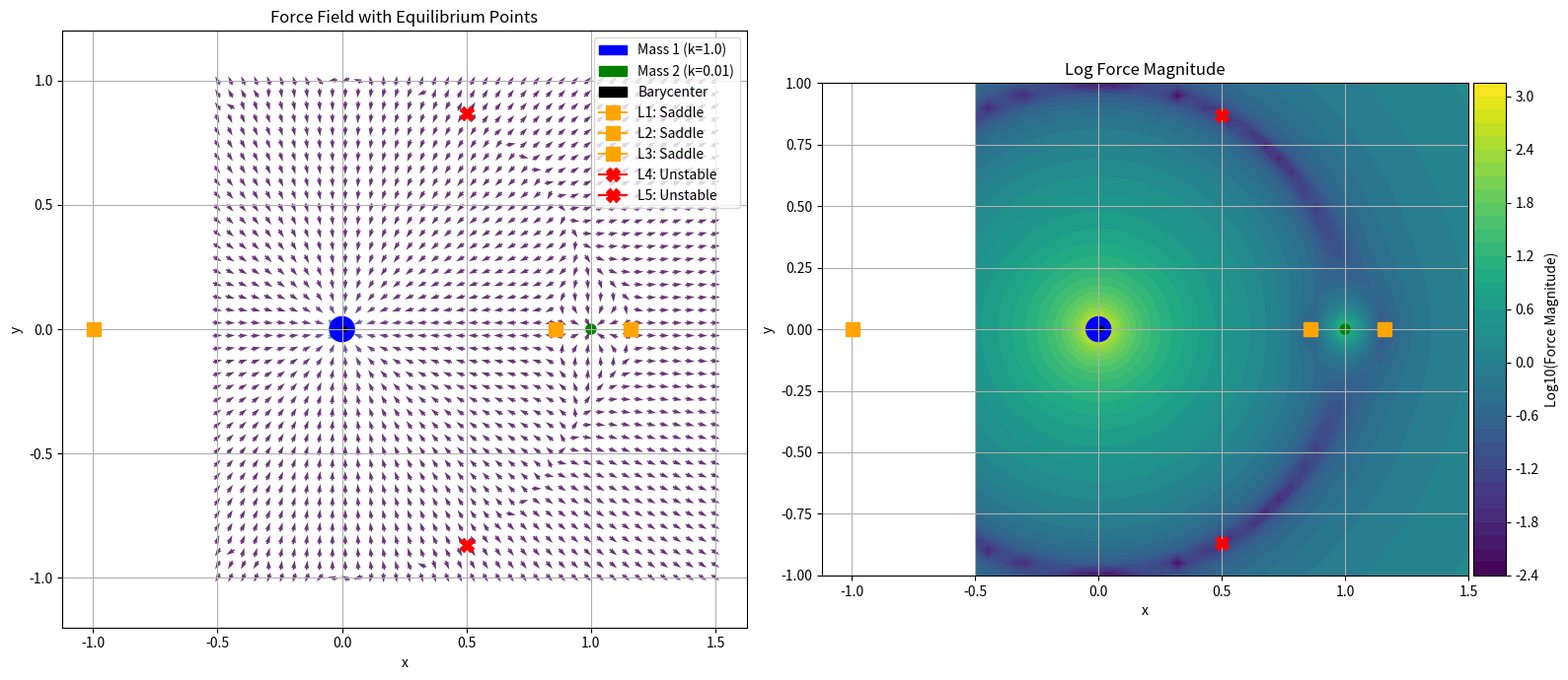
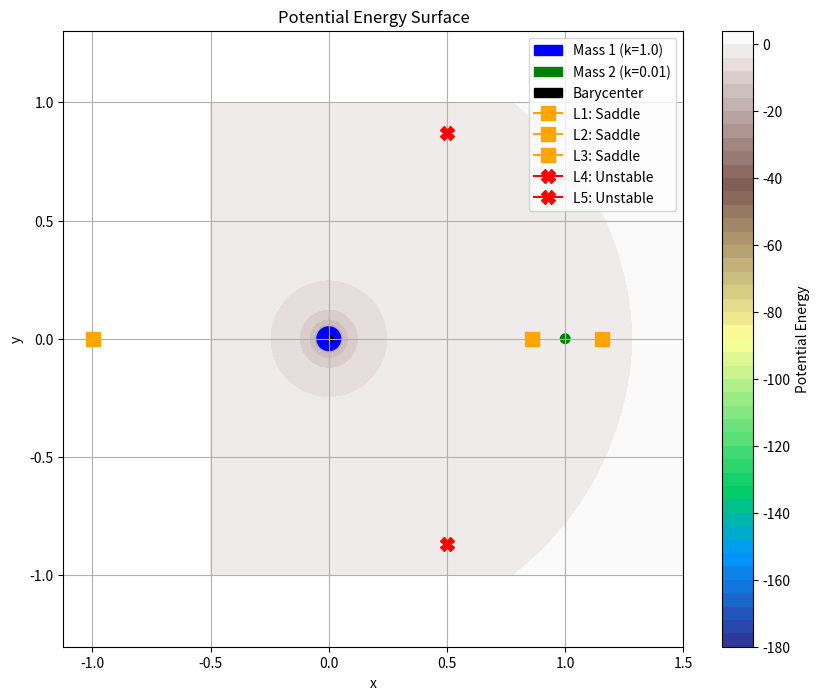

Write the Python code that produced these figures, in order.
import numpy as np

def elastic_force(k, x0, y0):
    """
    Creates an elastic force (with zero natural length) centered at (x0, y0) with intensity k.
    Returns a function that computes the force and its Jacobian at a given point.
    """
    def force(x, y):
        # Force vector: f = k * ([x, y] - [x0, y0])
        fx = k * (x - x0)
        fy = k * (y - y0)
        
        # Jacobian matrix:
        # [∂fx/∂x ∂fx/∂y]
        # [∂fy/∂x ∂fy/∂y]
        dfx_dx = k
        dfx_dy = 0
        dfy_dx = 0
        dfy_dy = k
        
        return np.array([fx, fy]), np.array([[dfx_dx, dfx_dy], [dfy_dx, dfy_dy]])
    
    return force

def centrifugal_force(k, x0, y0):
    """
    Creates a centrifugal force centered at (x0, y0) with intensity k.
    Returns a function that computes the force and its Jacobian at a given point.
    """
    def force(x, y):
        # Force vector: f = k * ([x, y] - [x0, y0])
        fx = k * (x - x0)
        fy = k * (y - y0)
        
        # Jacobian matrix:
        # [∂fx/∂x ∂fx/∂y]
        # [∂fy/∂x ∂fy/∂y]
        dfx_dx = k
        dfx_dy = 0
        dfy_dx = 0
        dfy_dy = k
        
        return np.array([fx, fy]), np.array([[dfx_dx, dfx_dy], [dfy_dx, dfy_dy]])
    
    return force

def gravitational_force(k, x0, y0):
    """
    Creates a gravitational force centered at (x0, y0) with intensity k.
    Returns a function that computes the force and its Jacobian at a given point.
    """
    def force(x, y):
        dx = x - x0
        dy = y - y0
        r_squared = dx**2 + dy**2
        r_cubed = r_squared * np.sqrt(r_squared)
        
        # Guard against division by zero
        if r_cubed < 1e-10:
            r_cubed = 1e-10
        
        # Force vector: f = -k * ([x, y] - [x0, y0]) / |[x, y] - [x0, y0]|^3
        fx = -k * dx / r_cubed
        fy = -k * dy / r_cubed
        
        # Jacobian matrix calculations
        common_term = k / r_cubed
        r_fifth = r_cubed * r_squared
        
        # ∂fx/∂x = -k * (1/r^3 - 3*dx^2/r^5)
        dfx_dx = -common_term * (1 - 3 * dx**2 / r_squared)
        
        # ∂fx/∂y = k * 3*dx*dy/r^5
        dfx_dy = common_term * 3 * dx * dy / r_squared
        
        # ∂fy/∂x = k * 3*dx*dy/r^5
        dfy_dx = common_term * 3 * dx * dy / r_squared
        
        # ∂fy/∂y = -k * (1/r^3 - 3*dy^2/r^5)
        dfy_dy = -common_term * (1 - 3 * dy**2 / r_squared)
        
        return np.array([fx, fy]), np.array([[dfx_dx, dfx_dy], [dfy_dx, dfy_dy]])
    
    return force

def combine_forces(forces):
    """
    Combines multiple force functions into a single force function.
    
    Parameters:
    forces -- List of force functions that each return a force vector and Jacobian
    
    Returns:
    A function that computes the combined force and Jacobian
    """
    def total_force(x, y):
        total_f = np.zeros(2)
        total_jacobian = np.zeros((2, 2))
        
        for force_func in forces:
            f, jacobian = force_func(x, y)
            total_f += f
            total_jacobian += jacobian
            
        return total_f, total_jacobian
    
    return total_force

from scipy.linalg import solve

def newton_raphson(force_func, initial_guess, max_iterations=100, tolerance=1e-10):
    """
    Implements the Newton-Raphson method for finding equilibrium points.
    
    Parameters:
    force_func -- Function that returns force and its Jacobian
    initial_guess -- Initial position [x, y]
    max_iterations -- Maximum number of iterations
    tolerance -- Convergence criterion
    
    Returns:
    Equilibrium position, force at equilibrium, and convergence status
    """
    position = np.array(initial_guess, dtype=float)
    
    for i in range(max_iterations):
        force, jacobian = force_func(position[0], position[1])
        
        # Check if we're already at an equilibrium
        force_magnitude = np.linalg.norm(force)
        if force_magnitude < tolerance:
            return position, force, True, i
        
        # Newton-Raphson update: p_{n+1} = p_n - J^(-1) * f
        # We need to solve J * Δp = -f for Δp
        try:
            delta = solve(jacobian, -force)
            position += delta
        except np.linalg.LinAlgError:
            # Jacobian is singular, can't proceed
            return position, force, False, i
        
        # Check if the correction is small enough
        if np.linalg.norm(delta) < tolerance:
            # Get final force and Jacobian at the converged position
            force, jacobian = force_func(position[0], position[1])
            return position, force, True, i
    
    # Get final force and Jacobian at the non-converged position
    force, jacobian = force_func(position[0], position[1])
    return position, force, False, max_iterations

# Set up the specific forces for the problem
def setup_system():
    # Gravitational force with k=1 at (0,0)
    grav1 = gravitational_force(1.0, 0.0, 0.0)
    
    # Gravitational force with k=0.01 at (1,0)
    grav2 = gravitational_force(0.01, 1.0, 0.0)
    
    # Calculate the barycenter of the two masses
    m1 = 1.0  # Mass 1 (inferred from gravitational coefficient)
    m2 = 0.01  # Mass 2 (inferred from gravitational coefficient)
    total_mass = m1 + m2
    barycenter_x = (m1 * 0.0 + m2 * 1.0) / total_mass
    barycenter_y = (m1 * 0.0 + m2 * 0.0) / total_mass
    
    # Centrifugal force with k=1 at the barycenter
    centri = centrifugal_force(1.0, barycenter_x, barycenter_y)
    
    # Combine all forces
    system_force = combine_forces([grav1, grav2, centri])
    
    return system_force, barycenter_x, barycenter_y

# Verify the implementation with the test point
def verify_system():
    system_force, bx, by = setup_system()
    test_point = [1.5, 0.0]
    
    force, jacobian = system_force(test_point[0], test_point[1])
    
    print(f"Barycenter: ({bx}, {by})")
    print(f"At point {test_point}:")
    print(f"Force: {force}")
    print(f"Jacobian:\n{jacobian}")
    
    # Reference values
    ref_force = np.array([1.00565457, 0.0])
    ref_jacobian = np.array([[1.75259259, 0.0], [0.0, 0.6237037]])
    
    # Check if our calculations match the reference values
    force_error = np.linalg.norm(force - ref_force)
    jacobian_error = np.linalg.norm(jacobian - ref_jacobian)
    
    print(f"Force error: {force_error}")
    print(f"Jacobian error: {jacobian_error}")
    
    return force_error < 1e-6 and jacobian_error < 1e-6

# Find equilibrium points
def find_equilibrium_points():
    system_force, bx, by = setup_system()
    
    # Define initial guesses for different equilibrium points
    # These are educated guesses based on known Lagrangian points in similar systems
    initial_guesses = [
        [bx, 0.0],           # L1 - between the two masses
        [1.2, 0.0],          # Beyond the smaller mass
        [-0.5, 0.0],         # Beyond the larger mass
        [0.5, 0.5],          # Above the line connecting the masses
        [0.5, -0.5]          # Below the line connecting the masses
    ]
    
    equilibrium_points = []
    
    for i, guess in enumerate(initial_guesses):
        position, force, converged, iterations = newton_raphson(system_force, guess)
        
        if converged:
            equilibrium_points.append({
                'position': position,
                'force_magnitude': np.linalg.norm(force),
                'iterations': iterations,
                'initial_guess': guess
            })
            
            print(f"Equilibrium point #{len(equilibrium_points)}")
            print(f"  Position: ({position[0]:.8f}, {position[1]:.8f})")
            print(f"  Force magnitude: {np.linalg.norm(force):.8e}")
            print(f"  Iterations: {iterations}")
            print(f"  Initial guess: {guess}")
            
            # Get eigenvalues of the Jacobian to check stability
            _, jacobian = system_force(position[0], position[1])
            eigenvalues = np.linalg.eigvals(jacobian)
            print(f"  Eigenvalues: {eigenvalues}")
            print()
    
    return equilibrium_points
import matplotlib.pyplot as plt
from matplotlib.patches import Circle
from mpl_toolkits.axes_grid1 import make_axes_locatable

# Import your existing functions
# (I'm assuming these functions are already defined as in your code)

def plot_force_field():
    # Set up the system as in your code
    system_force, barycenter_x, barycenter_y = setup_system()
    
    # Define the grid for our vector field
    x = np.linspace(-0.5, 1.5, 40)
    y = np.linspace(-1.0, 1.0, 40)
    X, Y = np.meshgrid(x, y)
    
    # Calculate forces at each grid point
    U = np.zeros_like(X)
    V = np.zeros_like(Y)
    magnitude = np.zeros_like(X)
    
    for i in range(len(x)):
        for j in range(len(y)):
            force, _ = system_force(X[j, i], Y[j, i])
            mag = np.linalg.norm(force)
            
            # Normalize for better visualization
            if mag > 1e-10:
                U[j, i] = force[0] / mag
                V[j, i] = force[1] / mag
            else:
                U[j, i] = 0
                V[j, i] = 0
                
            magnitude[j, i] = mag
    
    # Find equilibrium points
    initial_guesses = [
        [barycenter_x, 0.0],  # L1 - between the two masses
        [1.2, 0.0],           # Beyond the smaller mass
        [-0.5, 0.0],          # Beyond the larger mass
        [0.5, 0.5],           # Above the line connecting the masses
        [0.5, -0.5]           # Below the line connecting the masses
    ]
    
    equilibrium_points = []
    for guess in initial_guesses:
        position, force, converged, _ = newton_raphson(system_force, guess)
        if converged and np.linalg.norm(force) < 1e-6:
            # Check if this point is already in our list (within some tolerance)
            is_duplicate = False
            for p in equilibrium_points:
                if np.linalg.norm(p['position'] - position) < 1e-4:
                    is_duplicate = True
                    break
            
            if not is_duplicate:
                # Get eigenvalues to determine stability
                _, jacobian = system_force(position[0], position[1])
                eigenvalues = np.linalg.eigvals(jacobian)
                
                # Classify stability
                if all(np.real(eigenvalues) > 0):
                    stability = "Unstable"
                    marker = 'X'
                    color = 'red'
                elif all(np.real(eigenvalues) < 0):
                    stability = "Stable"
                    marker = 'o'
                    color = 'green'
                else:
                    stability = "Saddle"
                    marker = 's'
                    color = 'orange'
                
                equilibrium_points.append({
                    'position': position,
                    'eigenvalues': eigenvalues,
                    'stability': stability,
                    'marker': marker,
                    'color': color
                })
    
    # Create figure and axis
    fig, (ax1, ax2) = plt.subplots(1, 2, figsize=(16, 7))
    
    # Plot 1: Force field vectors
    ax1.set_title('Force Field with Equilibrium Points')
    ax1.quiver(X, Y, U, V, magnitude, cmap='viridis', pivot='mid', alpha=0.8)
    
    # Plot masses
    mass1 = Circle((0, 0), 0.05, color='blue', label='Mass 1 (k=1.0)')
    mass2 = Circle((1, 0), 0.02, color='green', label='Mass 2 (k=0.01)')
    bary = Circle((barycenter_x, barycenter_y), 0.01, color='black', label='Barycenter')
    
    ax1.add_patch(mass1)
    ax1.add_patch(mass2)
    ax1.add_patch(bary)
    
    # Plot equilibrium points
    for i, eq in enumerate(equilibrium_points):
        pos = eq['position']
        ax1.plot(pos[0], pos[1], marker=eq['marker'], markersize=10, 
                 color=eq['color'], label=f"L{i+1}: {eq['stability']}")
    
    ax1.set_xlabel('x')
    ax1.set_ylabel('y')
    ax1.axis('equal')
    ax1.grid(True)
    ax1.legend()
    
    # Plot 2: Force magnitude contour
    contour = ax2.contourf(X, Y, np.log10(magnitude + 1e-10), 50, cmap='viridis')
    ax2.set_title('Log Force Magnitude')
    
    # Add colorbar
    divider = make_axes_locatable(ax2)
    cax = divider.append_axes("right", size="5%", pad=0.05)
    plt.colorbar(contour, cax=cax, label='Log10(Force Magnitude)')
    
    # Plot masses and equilibrium points again
    ax2.add_patch(Circle((0, 0), 0.05, color='blue'))
    ax2.add_patch(Circle((1, 0), 0.02, color='green'))
    ax2.add_patch(Circle((barycenter_x, barycenter_y), 0.01, color='black'))
    
    for eq in equilibrium_points:
        pos = eq['position']
        ax2.plot(pos[0], pos[1], marker=eq['marker'], markersize=10, color=eq['color'])
    
    ax2.set_xlabel('x')
    ax2.set_ylabel('y')
    ax2.axis('equal')
    ax2.grid(True)
    
    plt.tight_layout()
    
    # Print equilibrium point information
    print("Equilibrium Points:")
    for i, eq in enumerate(equilibrium_points):
        pos = eq['position']
        print(f"L{i+1} ({pos[0]:.6f}, {pos[1]:.6f}) - {eq['stability']}")
        print(f"  Eigenvalues: {eq['eigenvalues']}")
    
    return fig, equilibrium_points

# Function to plot the potential function (negative of the work done by forces)
def plot_potential():
    system_force, barycenter_x, barycenter_y = setup_system()
    
    # Define the grid for the potential calculation
    x = np.linspace(-0.5, 1.5, 200)
    y = np.linspace(-1.0, 1.0, 200)
    X, Y = np.meshgrid(x, y)
    
    # Calculate potential (we'll approximate it by integrating from infinity)
    potential = np.zeros_like(X)
    
    # Calculate gravitational potential
    # For mass 1 at (0,0)
    r1 = np.sqrt(X**2 + Y**2)
    potential -= 1.0 / r1  # k=1.0
    
    # For mass 2 at (1,0)
    r2 = np.sqrt((X-1)**2 + Y**2)
    potential -= 0.01 / r2  # k=0.01
    
    # Centrifugal potential (negative because it's repulsive)
    rc = np.sqrt((X-barycenter_x)**2 + (Y-barycenter_y)**2)
    potential += 0.5 * 1.0 * rc**2  # k=1.0
    
    # Find equilibrium points
    initial_guesses = [
        [barycenter_x, 0.0],  # L1 - between the two masses
        [1.2, 0.0],           # Beyond the smaller mass
        [-0.5, 0.0],          # Beyond the larger mass
        [0.5, 0.5],           # Above the line connecting the masses
        [0.5, -0.5]           # Below the line connecting the masses
    ]
    
    equilibrium_points = []
    for guess in initial_guesses:
        position, force, converged, _ = newton_raphson(system_force, guess)
        if converged and np.linalg.norm(force) < 1e-6:
            # Check if this point is already in our list
            is_duplicate = False
            for p in equilibrium_points:
                if np.linalg.norm(p['position'] - position) < 1e-4:
                    is_duplicate = True
                    break
            
            if not is_duplicate:
                # Get eigenvalues to determine stability
                _, jacobian = system_force(position[0], position[1])
                eigenvalues = np.linalg.eigvals(jacobian)
                
                # Classify stability
                if all(np.real(eigenvalues) > 0):
                    stability = "Unstable"
                    marker = 'X'
                    color = 'red'
                elif all(np.real(eigenvalues) < 0):
                    stability = "Stable"
                    marker = 'o'
                    color = 'green'
                else:
                    stability = "Saddle"
                    marker = 's'
                    color = 'orange'
                
                equilibrium_points.append({
                    'position': position,
                    'eigenvalues': eigenvalues,
                    'stability': stability,
                    'marker': marker,
                    'color': color
                })
    
    # Create figure
    fig, ax = plt.subplots(figsize=(10, 8))
    
    # Plot potential contours
    contour = ax.contourf(X, Y, potential, 50, cmap='terrain')
    ax.set_title('Potential Energy Surface')
    
    # Add colorbar
    plt.colorbar(contour, ax=ax, label='Potential Energy')
    
    # Plot masses
    ax.add_patch(Circle((0, 0), 0.05, color='blue', label='Mass 1 (k=1.0)'))
    ax.add_patch(Circle((1, 0), 0.02, color='green', label='Mass 2 (k=0.01)'))
    ax.add_patch(Circle((barycenter_x, barycenter_y), 0.01, color='black', label='Barycenter'))
    
    # Plot equilibrium points
    for i, eq in enumerate(equilibrium_points):
        pos = eq['position']
        ax.plot(pos[0], pos[1], marker=eq['marker'], markersize=10, 
                color=eq['color'], label=f"L{i+1}: {eq['stability']}")
    
    ax.set_xlabel('x')
    ax.set_ylabel('y')
    ax.axis('equal')
    ax.grid(True)
    ax.legend()
    
    return fig

# Function to plot a 3D view of the potential surface
def plot_3d_potential():
    system_force, barycenter_x, barycenter_y = setup_system()
    
    # Define the grid
    x = np.linspace(-0.5, 1.5, 100)
    y = np.linspace(-1.0, 1.0, 100)
    X, Y = np.meshgrid(x, y)
    
    # Calculate potential
    potential = np.zeros_like(X)
    
    # Calculate gravitational potential
    r1 = np.sqrt(X**2 + Y**2)
    potential -= 1.0 / r1  # k=1.0
    
    r2 = np.sqrt((X-1)**2 + Y**2)
    potential -= 0.01 / r2  # k=0.01
    
    # Centrifugal potential
    rc = np.sqrt((X-barycenter_x)**2 + (Y-barycenter_y)**2)
    potential += 0.5 * 1.0 * rc**2  # k=1.0
    
    # Find equilibrium points
    initial_guesses = [
        [barycenter_x, 0.0],
        [1.2, 0.0],
        [-0.5, 0.0],
        [0.5, 0.5],
        [0.5, -0.5]
    ]
    
    equilibrium_points = []
    for guess in initial_guesses:
        position, force, converged, _ = newton_raphson(system_force, guess)
        if converged and np.linalg.norm(force) < 1e-6:
            is_duplicate = False
            for p in equilibrium_points:
                if np.linalg.norm(p['position'] - position) < 1e-4:
                    is_duplicate = True
                    break
                    
            if not is_duplicate:
                # Get the potential value at this point
                ix = np.abs(x - position[0]).argmin()
                iy = np.abs(y - position[1]).argmin()
                pot_value = potential[iy, ix]
                
                # Get eigenvalues for stability
                _, jacobian = system_force(position[0], position[1])
                eigenvalues = np.linalg.eigvals(jacobian)
                
                # Classify stability
                if all(np.real(eigenvalues) > 0):
                    stability = "Unstable"
                    marker = 'X'
                    color = 'red'
                elif all(np.real(eigenvalues) < 0):
                    stability = "Stable"
                    marker = 'o'
                    color = 'green'
                else:
                    stability = "Saddle"
                    marker = 's'
                    color = 'orange'
                
                equilibrium_points.append({
                    'position': position,
                    'potential': pot_value,
                    'eigenvalues': eigenvalues,
                    'stability': stability,
                    'marker': marker,
                    'color': color
                })
    
    # Create figure
    fig = plt.figure(figsize=(12, 10))
    ax = fig.add_subplot(111, projection='3d')
    
    # Plot surface
    # Clip extreme values for better visualization
    vmin = np.percentile(potential, 5)
    vmax = np.percentile(potential, 95)
    surf = ax.plot_surface(X, Y, potential, cmap='terrain', alpha=0.8,
                          vmin=vmin, vmax=vmax)
    
    # Add a color bar
    fig.colorbar(surf, ax=ax, shrink=0.5, aspect=5, label='Potential Energy')
    
    # Plot the equilibrium points
    for i, eq in enumerate(equilibrium_points):
        pos = eq['position']
        ax.scatter(pos[0], pos[1], eq['potential'], 
                  marker=eq['marker'], s=100, color=eq['color'],
                  label=f"L{i+1}: {eq['stability']}")
    
    # Plot masses with vertical lines to the surface
    # Mass 1
    ix1, iy1 = np.abs(x - 0).argmin(), np.abs(y - 0).argmin()
    pot1 = potential[iy1, ix1]
    ax.scatter(0, 0, pot1, s=200, color='blue', label='Mass 1')
    ax.plot([0, 0], [0, 0], [pot1, vmin], 'b--', alpha=0.5)
    
    # Mass 2
    ix2, iy2 = np.abs(x - 1).argmin(), np.abs(y - 0).argmin()
    pot2 = potential[iy2, ix2]
    ax.scatter(1, 0, pot2, s=100, color='green', label='Mass 2')
    ax.plot([1, 1], [0, 0], [pot2, vmin], 'g--', alpha=0.5)
    
    ax.set_xlabel('x')
    ax.set_ylabel('y')
    ax.set_zlabel('Potential Energy')
    ax.set_title('3D Potential Energy Surface')
    ax.legend()
    
    return fig

# Main function to generate all plots
def generate_visualizations():
    print("Generating force field visualization...")
    force_fig, points = plot_force_field()
    
    print("\nGenerating potential contour plot...")
    potential_fig = plot_potential()
    
  
    
    
    return force_fig, potential_fig, points

# Run the verification and find equilibrium points
if __name__ == "__main__":
    print("Verifying system against reference values...")
    is_verified = verify_system()
    print(f"System verification: {'Passed' if is_verified else 'Failed'}")
    print("\nFinding equilibrium points...")
    equilibrium_points = find_equilibrium_points()
    print(f"Found {len(equilibrium_points)} equilibrium points")
    generate_visualizations()
